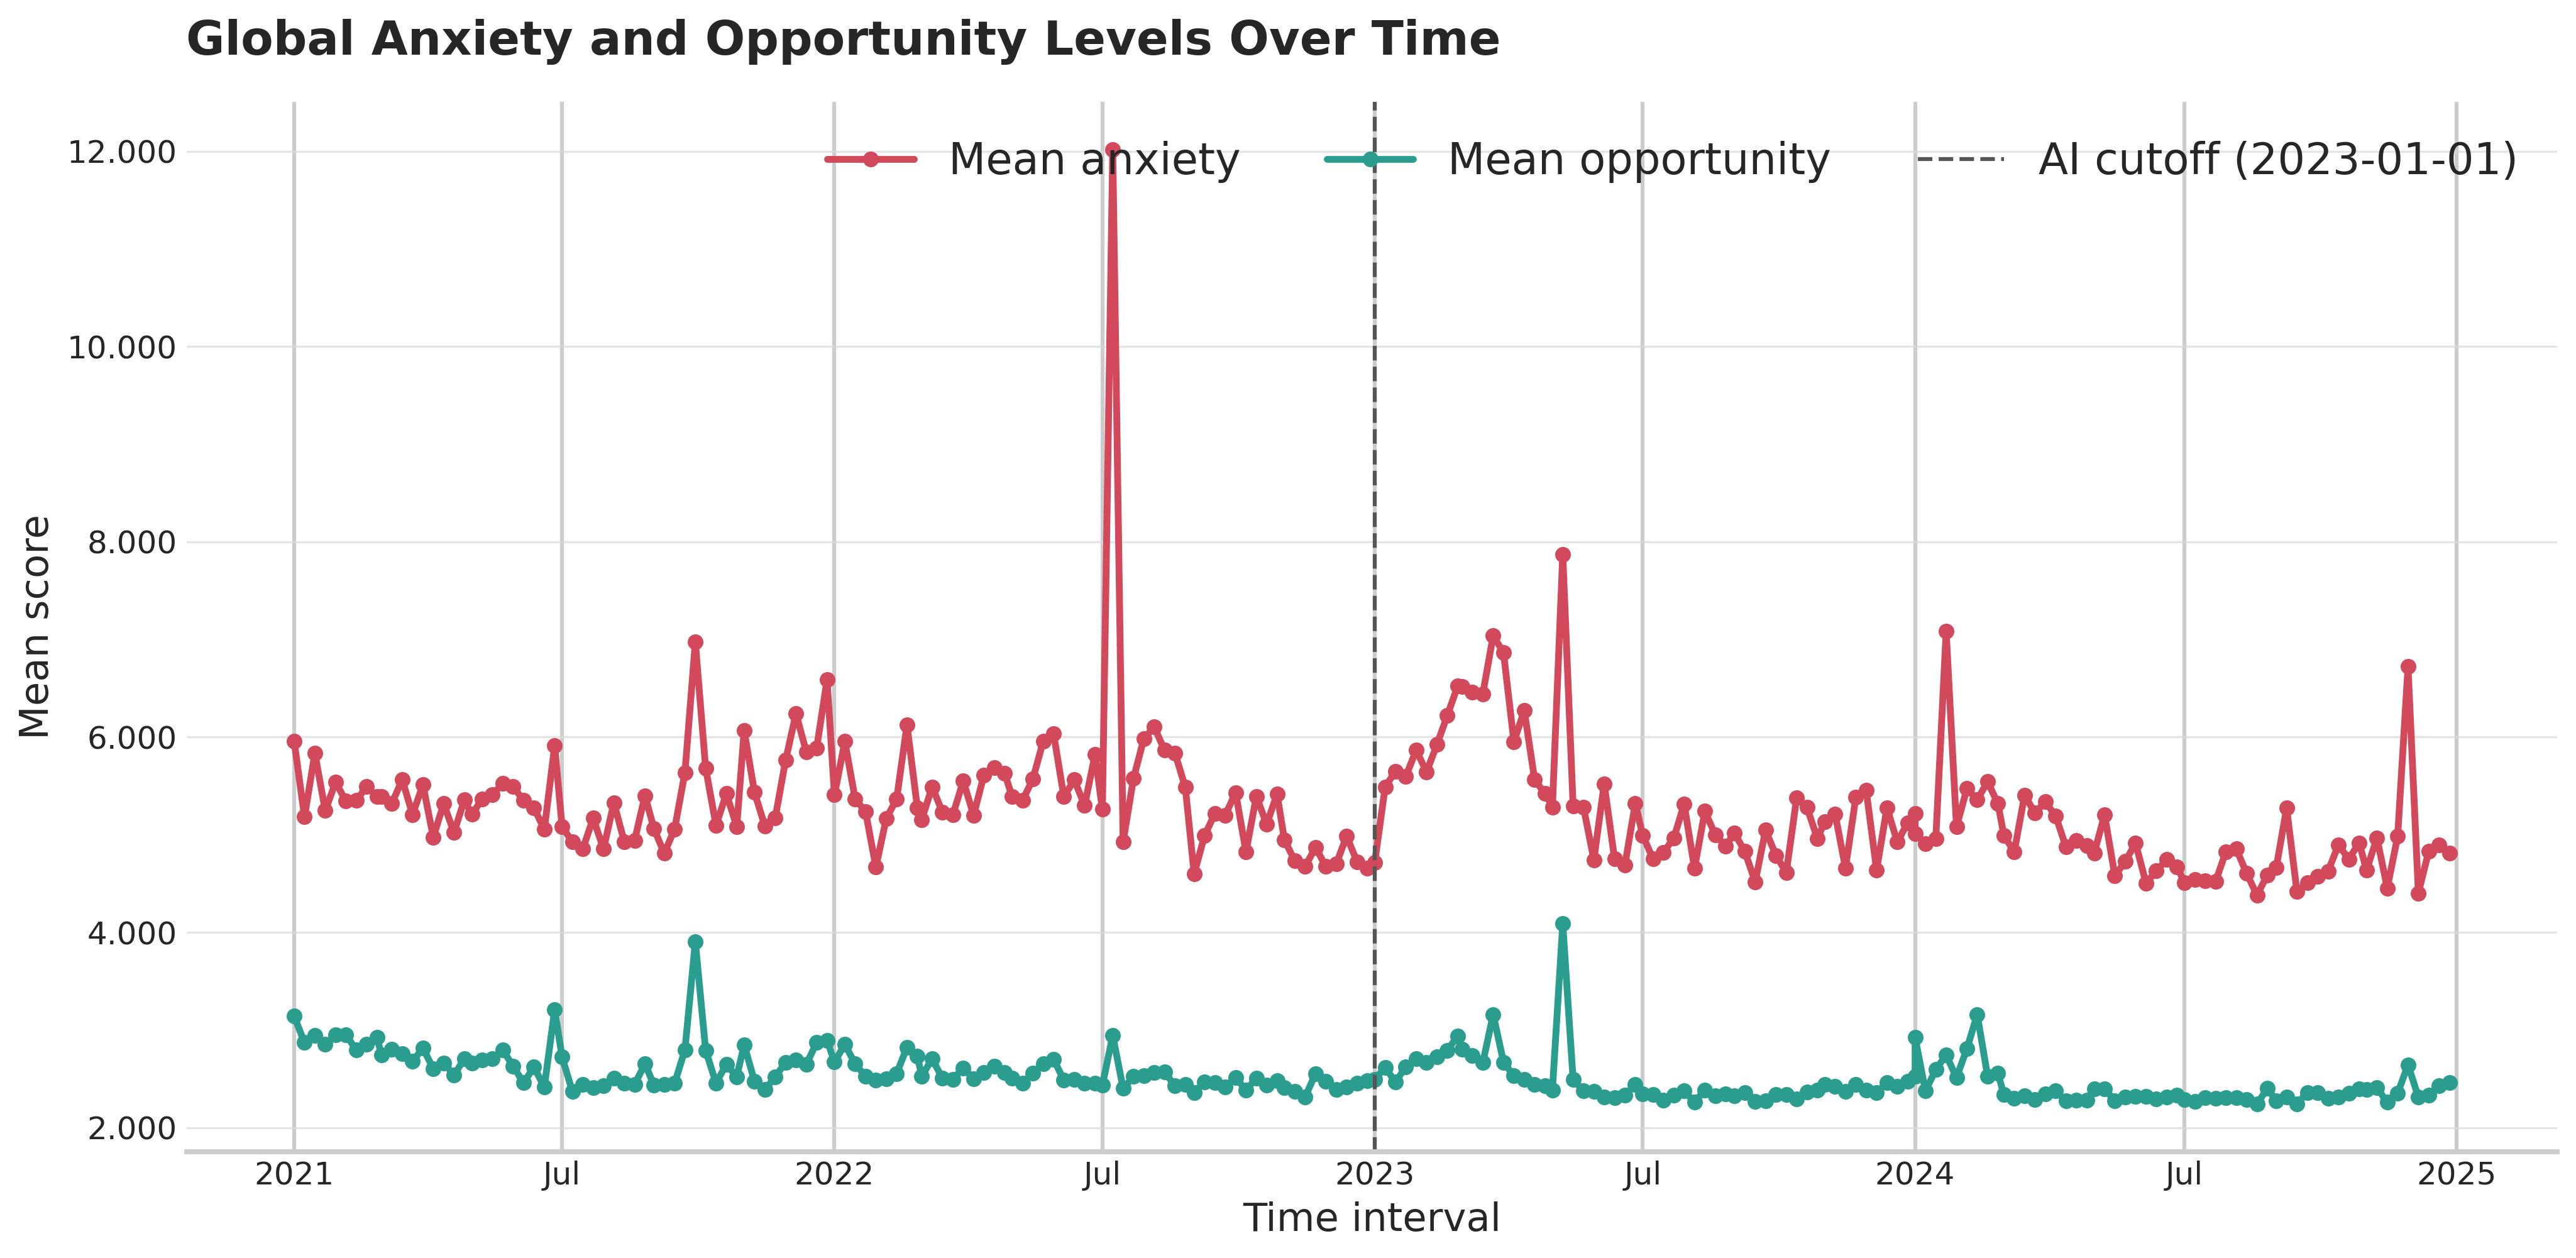

The table this chart was drawn from, first rows:
start_date, end_date, article_count, location_count, mean_anxiety_score, mean_opportunity_score
2021-01-01, 2021-01-07, 7227464, 53891, 5.958, 3.142
2021-01-08, 2021-01-14, 8337389, 58218, 5.182, 2.87
2021-01-15, 2021-01-21, 9040209, 59418, 5.835, 2.944
2021-01-22, 2021-01-28, 8746277, 59794, 5.248, 2.852
2021-01-29, 2021-02-04, 8954627, 60438, 5.537, 2.949
2021-02-05, 2021-02-11, 8422341, 60832, 5.344, 2.951
2021-02-12, 2021-02-18, 7846261, 60089, 5.349, 2.795
2021-02-19, 2021-02-25, 8503094, 60718, 5.494, 2.856
2021-02-26, 2021-03-01, 4663815, 41626, 5.393, 2.924
2021-03-01, 2021-03-07, 9232270, 60594, 5.389, 2.744
2021-03-08, 2021-03-14, 9147881, 60225, 5.322, 2.804
2021-03-15, 2021-03-21, 8169698, 59790, 5.563, 2.758
2021-03-22, 2021-03-28, 8377363, 60908, 5.207, 2.678
2021-03-29, 2021-04-04, 7600932, 58920, 5.512, 2.815
2021-04-05, 2021-04-11, 7636341, 57905, 4.974, 2.605
2021-04-12, 2021-04-18, 7599331, 58776, 5.318, 2.664
2021-04-19, 2021-04-25, 7887951, 58534, 5.023, 2.539
2021-04-26, 2021-05-01, 7708928, 56935, 5.357, 2.704
2021-05-01, 2021-05-07, 7600655, 59205, 5.208, 2.66
2021-05-08, 2021-05-14, 8069207, 58631, 5.364, 2.692
2021-05-15, 2021-05-21, 7962724, 58781, 5.41, 2.703
2021-05-22, 2021-05-28, 7416395, 58843, 5.523, 2.794
2021-05-29, 2021-06-04, 7362439, 57546, 5.492, 2.626
2021-06-05, 2021-06-11, 7352859, 58769, 5.352, 2.46
2021-06-12, 2021-06-18, 7167753, 58520, 5.277, 2.621
2021-06-19, 2021-06-25, 6939527, 58377, 5.055, 2.416
2021-06-26, 2021-07-01, 6228128, 52523, 5.913, 3.209
2021-07-01, 2021-07-07, 6813481, 56456, 5.082, 2.723
2021-07-08, 2021-07-14, 7004178, 57322, 4.927, 2.369
2021-07-15, 2021-07-21, 6744963, 56793, 4.854, 2.441
2021-07-22, 2021-07-28, 6433433, 55956, 5.17, 2.407
2021-07-29, 2021-08-04, 6145137, 52758, 4.854, 2.432
2021-08-05, 2021-08-11, 5317430, 50244, 5.328, 2.51
2021-08-12, 2021-08-18, 4774122, 46050, 4.93, 2.454
2021-08-19, 2021-08-25, 7304218, 54678, 4.943, 2.443
2021-08-26, 2021-09-01, 7257055, 55343, 5.4, 2.653
2021-09-01, 2021-09-07, 7172000, 55125, 5.066, 2.438
2021-09-08, 2021-09-14, 7408476, 56320, 4.809, 2.44
2021-09-15, 2021-09-21, 7544117, 56059, 5.058, 2.453
2021-09-22, 2021-09-28, 8087999, 62264, 5.637, 2.797
2021-09-29, 2021-10-05, 7448842, 61918, 6.974, 3.905
2021-10-06, 2021-10-12, 7298791, 58993, 5.681, 2.79
2021-10-13, 2021-10-19, 7291541, 58019, 5.096, 2.456
2021-10-20, 2021-10-26, 7001875, 57865, 5.421, 2.649
2021-10-27, 2021-11-01, 5806948, 52620, 5.083, 2.523
2021-11-01, 2021-11-07, 7325351, 57348, 6.067, 2.849
2021-11-08, 2021-11-14, 7105926, 60634, 5.433, 2.475
2021-11-15, 2021-11-21, 6842866, 56725, 5.089, 2.39
2021-11-22, 2021-11-28, 6689564, 53535, 5.174, 2.52
2021-11-29, 2021-12-05, 6869505, 56099, 5.763, 2.669
2021-12-06, 2021-12-12, 6941256, 55552, 6.24, 2.693
2021-12-13, 2021-12-19, 6912759, 55782, 5.849, 2.649
2021-12-20, 2021-12-26, 6032203, 50833, 5.89, 2.872
2021-12-27, 2022-01-01, 5186102, 47016, 6.587, 2.896
2022-01-01, 2022-01-07, 5615394, 50001, 5.407, 2.672
2022-01-08, 2022-01-14, 6375394, 53840, 5.955, 2.853
2022-01-15, 2022-01-21, 6437589, 54324, 5.366, 2.653
2022-01-22, 2022-01-28, 6421218, 54727, 5.237, 2.526
2022-01-29, 2022-02-04, 6052883, 54589, 4.669, 2.487
2022-02-05, 2022-02-11, 5894689, 54405, 5.166, 2.499
... 157 more rows
